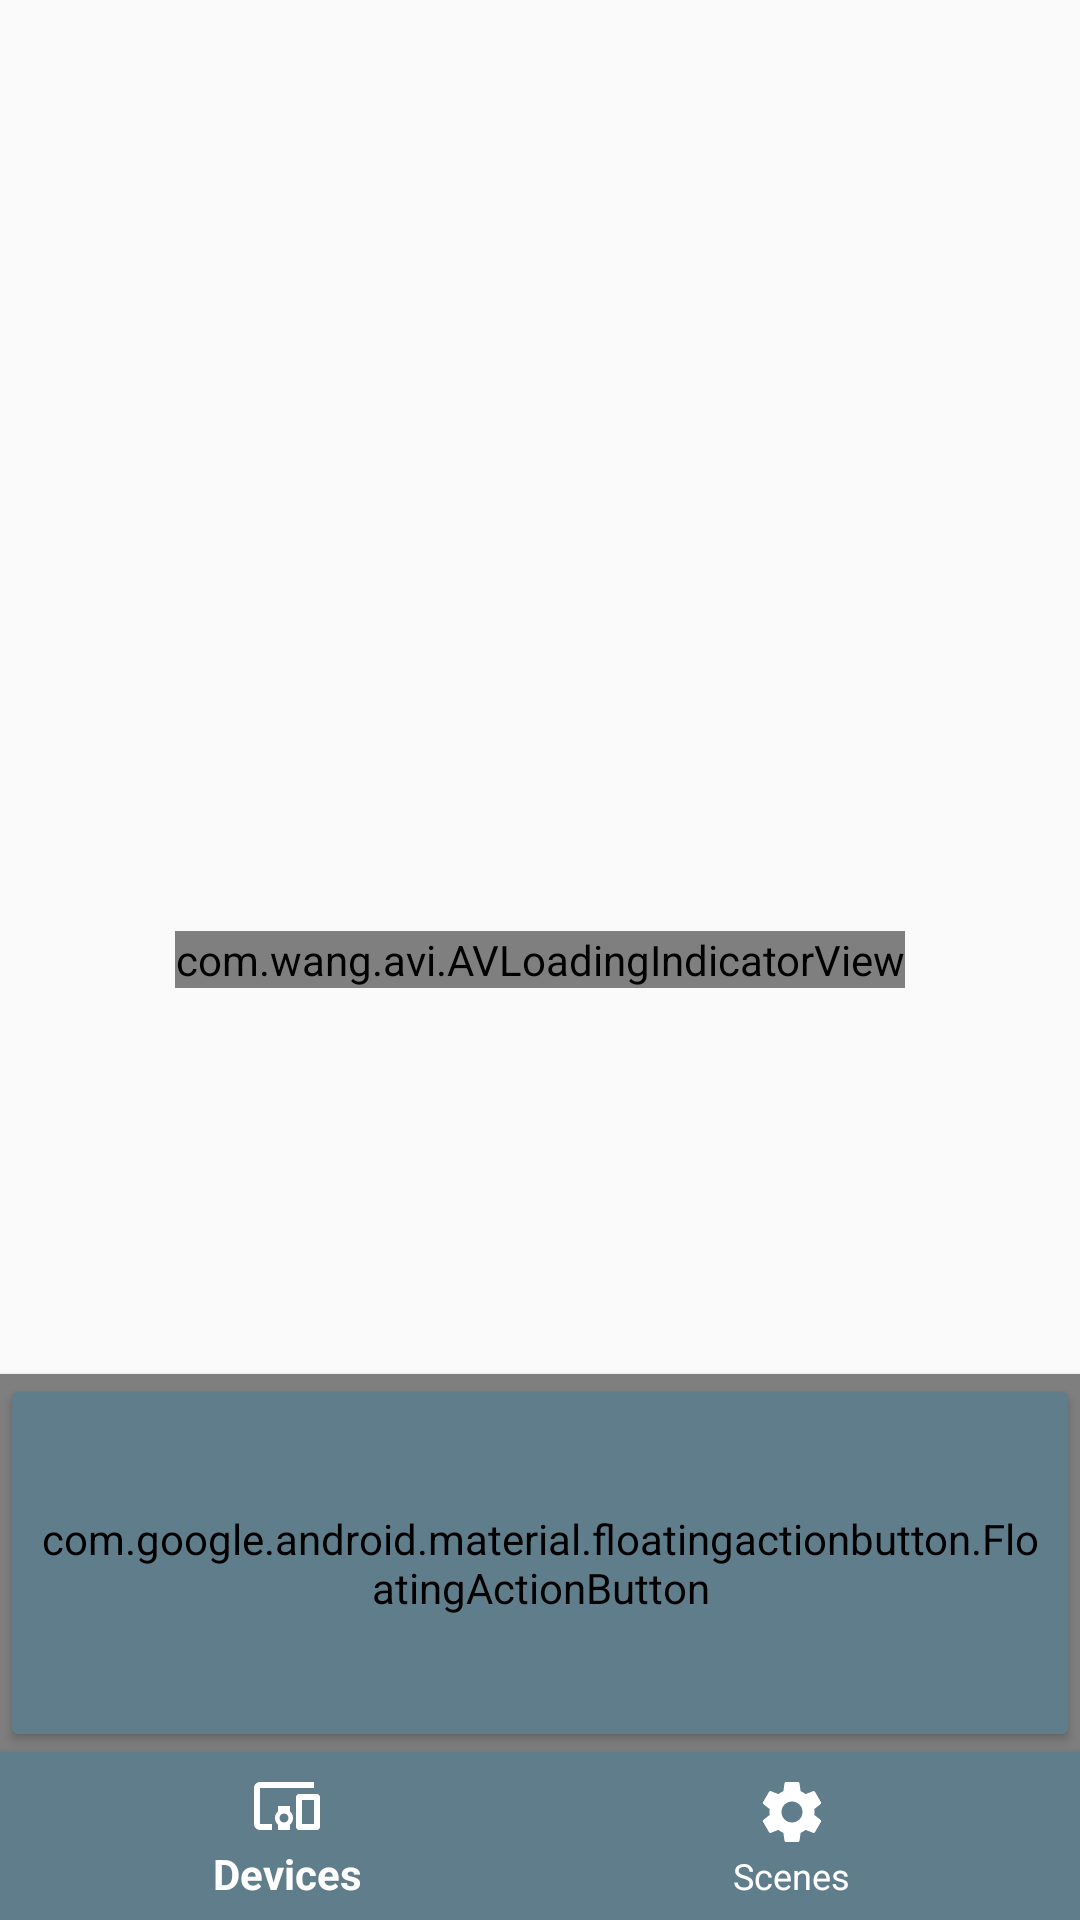

Layout XML and referenced resources for this Android screen:
<!-- AndroidManifest.xml: application theme AppTheme -->
<!-- res/layout/activity_home.xml -->
<?xml version="1.0" encoding="utf-8"?>
<androidx.coordinatorlayout.widget.CoordinatorLayout xmlns:android="http://schemas.android.com/apk/res/android"
    xmlns:app="http://schemas.android.com/apk/res-auto"
    xmlns:tools="http://schemas.android.com/tools"
    android:layout_width="match_parent"
    android:layout_height="match_parent"
    tools:context=".HomeActivity">

    
    <com.google.android.material.appbar.AppBarLayout
        android:layout_width="match_parent"
        android:layout_height="@dimen/app_bar_height"
        android:id="@+id/app_bar"
        android:fitsSystemWindows="true"
        android:theme="@style/AppTheme.AppBarOverlay">

        <include layout="@layout/appbar"/>
    </com.google.android.material.appbar.AppBarLayout>

    <androidx.recyclerview.widget.RecyclerView
        android:layout_width="match_parent"
        android:layout_height="match_parent"
        android:id="@+id/devices_list"
        android:paddingBottom="50dp"
        app:layout_anchor="@id/app_bar"
        app:layout_anchorGravity="end"
        app:layout_behavior="@string/appbar_scrolling_view_behavior">




    </androidx.recyclerview.widget.RecyclerView>

    
    <com.wang.avi.AVLoadingIndicatorView
        android:layout_width="wrap_content"
        android:layout_height="wrap_content"
        android:id="@+id/avi"
        android:layout_gravity="center"
        app:indicatorName="BallSpinFadeLoaderIndicator"
        app:indicatorColor="@color/black"/>

    <TextView
        android:layout_width="wrap_content"
        android:layout_height="wrap_content"
        android:id="@+id/add_devices"
        android:paddingLeft="60dp"
        android:paddingRight="60dp"
        android:text="@string/add_devices"
        android:layout_gravity="center"
        android:gravity="center"
        style="@style/TextAppearance.AppCompat.Medium"
        android:textColor="@color/black"
        android:visibility="gone"/>

    
    <com.google.android.material.floatingactionbutton.FloatingActionButton
        android:id="@+id/scan"
        style="@style/Widget.MaterialComponents.FloatingActionButton"
        android:layout_width="wrap_content"
        android:layout_height="126dp"
        app:layout_anchor="@id/bottom_navigation"
        app:layout_anchorGravity="right"
        android:layout_gravity="top"
        android:layout_margin="@dimen/fab_margin"
        android:theme="@style/AppTheme.Button"
        android:src="@drawable/ic_add" />

    <FrameLayout
        android:layout_width="match_parent"
        android:layout_height="match_parent"
        android:id="@+id/hide"
        android:background="@color/transparent"
        android:gravity="center"
        android:orientation="vertical"
        android:visibility="gone">

        
        <ListView
            android:id="@+id/scan_result"
            android:layout_width="match_parent"
            android:layout_height="wrap_content"
            android:layout_gravity="center"
            android:padding="15dp"
            android:visibility="gone"
            android:background="@color/white" />

        <ProgressBar
            android:id="@+id/loading_list"
            android:layout_width="wrap_content"
            android:layout_height="wrap_content"
            android:layout_gravity="center"
            android:visibility="gone"
            android:indeterminateTint="@color/colorAccent"/>

    </FrameLayout>

    <com.google.android.material.bottomnavigation.BottomNavigationView
        android:layout_width="match_parent"
        android:layout_height="wrap_content"
        android:id="@+id/bottom_navigation"
        android:background="@color/colorPrimary"
        android:layout_gravity="bottom"
        app:itemIconTint="@color/white"
        app:itemTextColor="@color/white"
        app:menu="@menu/bottom_navigation_menu">

    </com.google.android.material.bottomnavigation.BottomNavigationView>




</androidx.coordinatorlayout.widget.CoordinatorLayout>
<!-- res/layout/appbar.xml (included above) -->
<?xml version="1.0" encoding="utf-8"?>
<LinearLayout xmlns:android="http://schemas.android.com/apk/res/android"
    xmlns:app="http://schemas.android.com/apk/res-auto"
    android:orientation="vertical"
    android:layout_width="match_parent"
    android:layout_height="match_parent">

    <com.google.android.material.appbar.CollapsingToolbarLayout
        android:id="@+id/toolbar_layout"
        android:layout_width="match_parent"
        android:layout_height="match_parent"
        android:background="@color/colorPrimary"
        android:fitsSystemWindows="true"
        app:contentScrim="?attr/colorPrimary"
        app:layout_scrollFlags="scroll"
        app:toolbarId="@+id/toolbar">

        <androidx.appcompat.widget.Toolbar
            android:id="@+id/toolbar"
            android:layout_width="match_parent"
            android:layout_height="?attr/actionBarSize"
            app:layout_collapseMode="pin"
            app:layout_scrollFlags="scroll|enterAlways"
            android:theme="@style/ThemeOverlay.AppCompat.ActionBar"
            app:popupTheme="@style/ThemeOverlay.AppCompat.Light" />

    </com.google.android.material.appbar.CollapsingToolbarLayout>

</LinearLayout>
<!-- resources referenced by this layout -->
<resources>
  <color name="black">#000000</color>
  <color name="colorAccent">#D81B60</color>
  <color name="colorPrimary">#607D8B</color>
  <color name="transparent">#9C000000</color>
  <color name="white">#ffffff</color>
  <string name="add_devices">It seems you haven\'t added any devices yet. Tap + to search for new devices.</string>
  <style name="AppTheme.AppBarOverlay" parent="ThemeOverlay.AppCompat.Dark.ActionBar" />
  <style name="AppTheme.Button" parent="Base.Widget.AppCompat.Button">
          <item name="colorControlHighlight">@color/colorAccent</item>
          <item name="colorAccent">@color/colorAccent</item>
          <item name="colorButtonNormal">@color/colorPrimary</item>
      </style>
  <style name="AppTheme" parent="Theme.AppCompat.Light.NoActionBar">
          
          <item name="android:windowFullscreen">true</item>
          <item name="colorPrimary">@color/colorPrimary</item>
          <item name="colorPrimaryDark">@color/colorPrimaryDark</item>
          <item name="colorAccent">@color/white</item>
      </style>
  <color name="colorPrimaryDark">#455A64</color>
</resources>
